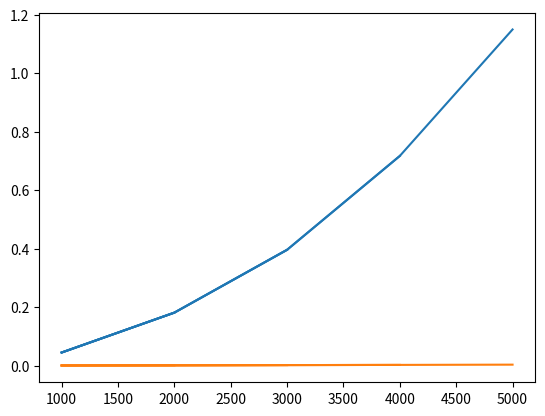

This chart was generated by the following Python code:
import matplotlib.pyplot as plt
from datetime import datetime

def filledArray():
#     N = int(input('Enter count of elements: '))
    
#     lMin = int(input('Enter minimal element: '))
#     lMax = int(input('Enter maximal element: '))
#     mass = []
    x = []
    y1 = []
    y2 = []

    from random import random
    for N in range(1000, 5001, 1000):
        # mass.append(randint(lMin, lMax))
        x.append(N)
        min = 1
        max = N
        mass = []
        for i in range(N):
            mass.append(int(round(random() * (max - min) + min)))
        B = mass.copy()
        t1, t2 = bubbleSort(N, mass, mass.copy())
        t3, t4 = quickSort(N, B, B.copy())
        y1.append((t2 - t1).total_seconds())
        y2.append((t4 - t3).total_seconds())
        plt.plot(x, y1, 'C0')
        plt.plot(x, y2, 'C1')
        plt.show()

    #return (N, mass, mass.copy())


def bubbleSort(N, mass, B):
    #N, mass, B = filledArray()
    
    t1 = datetime.now()
    i = 0
    while i != N - 1:
        j = i + 1
        while j != N:
            if mass[i] > mass[j]:
                temp = mass[i]
                mass[i] = mass[j]
                mass[j] = temp
            j += 1
        i += 1

    #print('List before: {0}'.format(B))
    #print('List after: {0}'.format(mass))
    t2 = datetime.now()
    return (t1, t2)


def quickSortPart(mass, fst, lst):
    if fst >= lst:
        return

    pivot = mass[fst]
    first_bigger = fst + 1
    while first_bigger <= lst:
        if mass[first_bigger] >= pivot:
            break
        first_bigger += 1

    i = first_bigger + 1

    while i <= lst:
        if mass[i] < pivot:
            mass[i], mass[first_bigger] = mass[first_bigger], mass[i]
            first_bigger += 1
        i += 1

    last_smaller = first_bigger - 1

    mass[fst], mass[last_smaller] = mass[last_smaller], mass[fst]

    quickSortPart(mass, fst, last_smaller - 1)
    quickSortPart(mass, first_bigger, lst)


def quickSort(N, mass, B):
    #N, mass, B = filledArray()
    t3 = datetime.now()
    quickSortPart(mass, 0, N - 1)
    #print('Array before: {0}'.format(B))
    #print('Array after: {0}'.format(mass))
    t4 = datetime.now()
    return (t3, t4)

#t1, t2, N = bubbleSort()

#t3, t4 = quickSort()

# print('Sort: bubble - start: {0}, end: {1}, run time: {2}'.format(t1, t2, t2 - t1))
# print('Sort: quick  - start: {0}, end: {1}, run time: {2}'.format(t3, t4, t4 - t3))


# from prettytable import PrettyTable

# table = PrettyTable(['List size', 'Bubble time', 'Quick time'])
# table.add_row([str(N), str(t2 - t1), str(t4 - t3)])

# print(table)

filledArray()